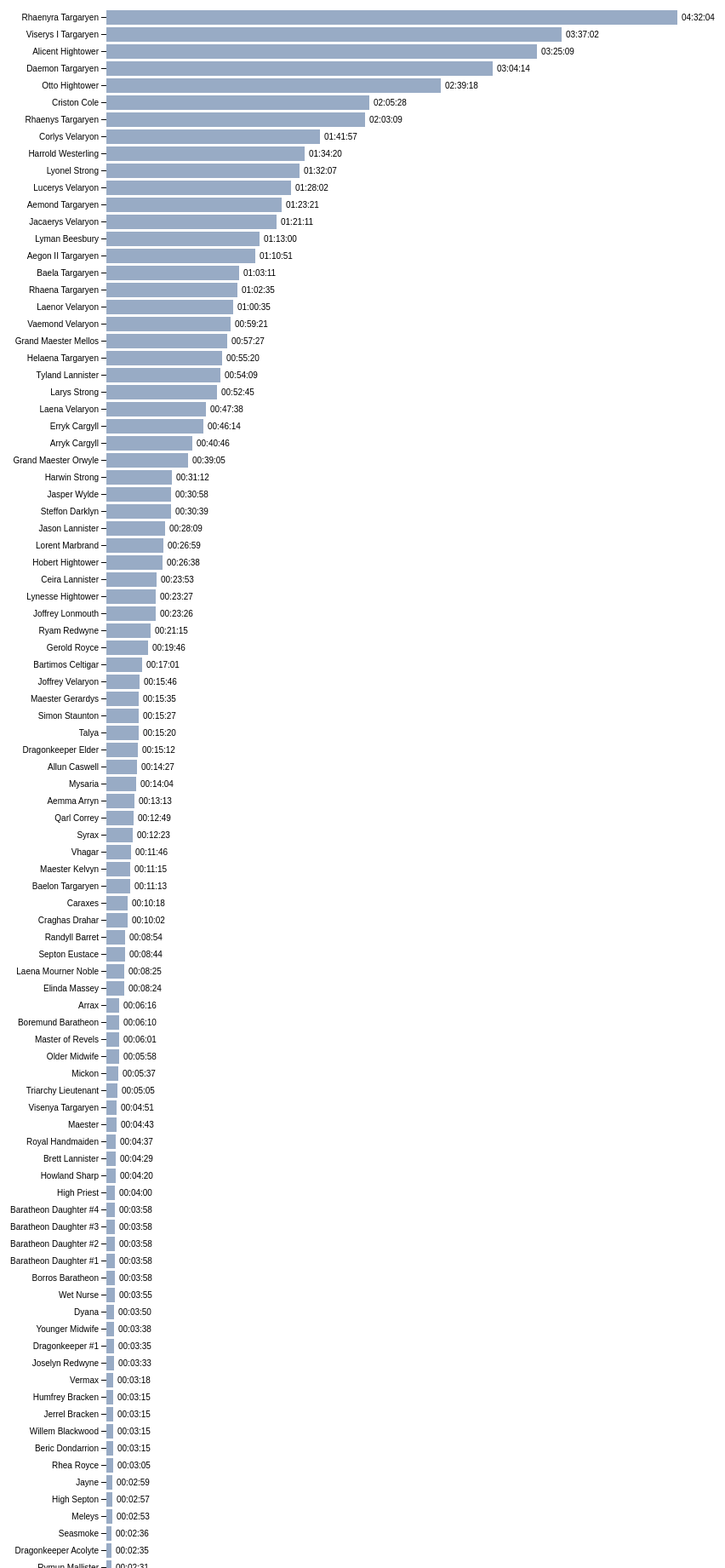
D3 v4 page, settled after 480 driven frames (8 s of simulated time); the page loaded 1 data file(s).



/* HELPFUL FUNCTIONS */

// to convert scene start/end times into seconds
function sec(timeString){
  var sec = 0;
  if (timeString.length == 0) return sec;
  var splitArray = timeString.split(":");
  sec = 3600*parseFloat(splitArray[0])+60*parseFloat(splitArray[1])+parseFloat(splitArray[2]);
  return sec;
}

// to convert seconds into hh:mm:ss
function secondsToHMS(d) {
  var date = new Date(null);
  date.setSeconds(d); // specify value for SECONDS here
  return date.toISOString().substr(11, 8);
}

// to dedpulicate an array
function onlyUnique(value, index, self) { 
  return self.indexOf(value) === index;
}


/* VARIABLES AND CONFIGURATION */

var range = ["#98abc5", "#8a89a6", "#7b6888", "#6b486b", "#a05d56", "#d0743c", "#ff8c00", "#FEC574"];

var config = {
  "title":"Duration by Season",
  "width":960,
  "height":500,
  "margin":{
    "top": 20,
    "right": 40,
    "bottom": 30,
    "left": 180
  },
  "barHeight": 20
}

/* IMPORT DATA */
d3.queue()
  .defer(d3.json, '../data/episodes.json')
  .await(ready);

function ready(error, e) {
  if (error) throw error;
  console.log("now that the files are loaded... do magic.");

  // put all scenes in one array
  var scenes = e.episodes.reduce(function(acc, val, ind){
    var scene = val.scenes.reduce(function(a, v, i){
      var sceneLength = Math.abs(sec(v.sceneEnd) - sec(v.sceneStart));
      var s = Object.assign({}, v, {"seasonNum":val.seasonNum, "episodeNum":val.episodeNum, "sceneLength": sceneLength});
      return a.concat(s);
    }, []);
    return [...acc, ...scene];
  }, []);

  // put all seasons in an array
  var seasons = scenes.reduce(function(acc, val, ind){
    return [...acc, val.seasonNum];
  }, [])
    .filter(onlyUnique);

  // then put that array into an object with 0 count
  var seasonsObj = seasons.reduce(function(acc, val, ind){
      var obj = {};
      obj[val] = 0;
      return Object.assign(acc, obj);
    }, {});

  // put all characters in one array, make object to count character time
  var characters = scenes.reduce(function(acc, val, ind){
    var c = val.characters.reduce(function(a, v, i){
      return a.concat(v.name);
    }, []);
    return [...acc, ...c];
  }, [])
    .filter(onlyUnique)
    .map(function(cur, ind){
      return Object.assign({}, {"name": cur}, seasonsObj);
    });

  // go through scenes and add sceneLength values to characters' counts
  scenes.forEach(function(val, ind){
    val.characters.forEach(function(v, i){
      var index = characters.findIndex(function(element){
        return element.name == v.name;
      });
      characters[index][val.seasonNum] += val.sceneLength;
    })
  })

  // for each season, build the data and visualization
  seasons.forEach(function(val, ind){
    var seasonCharacters = characters.reduce(function(a, v, i){
      return a.concat({
        "name": v.name,
        "total": v[val]
      })
    }, [])
      .filter(function(value){
        return value.total > 0;
      });

    d3.select("body")
        .append("h1")
        .html("Season "+val)
        .attr("class", "main");
    d3.select("body").append("svg")
        .attr("width", config.width)
        .attr("height", (seasonCharacters.length+2)*config.barHeight)
        .attr("id", "s"+val);

    // build the visualization
    var data = seasonCharacters;
    var barHeight = config.barHeight;

    var svg = d3.select("#s"+val),
        margin = config.margin,
        width = +svg.attr("width") - margin.left - margin.right,
        height = barHeight*data.length + margin.top + margin.bottom,
        g = svg.append("g")
          .attr("transform", "translate(" + margin.left + "," + margin.top + ")");

    var y = d3.scaleBand() 
        .rangeRound([0, height])
        .paddingInner(0.15)
        .align(0.1);

    var x = d3.scaleLinear()
        .rangeRound([0, width]);

    var z = d3.scaleOrdinal() //  or d3.schemeCategory20c between () and no .range
        .range(range);

    range.shift();

    var keys = d3.keys(data[0]).slice(1,2);

    data.sort(function(a, b) { return a.total - b.total; }).reverse();
    
    y.domain(data.map(function(d) { return d.name; }));
    x.domain([0, d3.max(data, function(d) { return d.total; })]).nice();
    z.domain(keys);

    g.append("g")
      .selectAll("g")
      .data(d3.stack().keys(keys)(data))
      .enter().append("g")
        .attr("fill", function(d) { return z(d.key); })
      .selectAll("rect")
      .data(function(d) { return d; })
      .enter().append("rect")
        .attr("y", function(d) { return y(d.data.name); })
        .attr("x", function(d) { return x(d[0]); })
        .attr("width", function(d) { return x(d[1]) - x(d[0]); })
        .attr("height", y.bandwidth());

    g.selectAll("g")
      .data(d3.stack().keys(keys)(data))
      .append("svg:title")
        .text(function(d,i) {
          // not sure why this shift needs to happen...
          if(i == 0){
            return "Season "+keys[keys.length-1]
          } else {
            return "Season "+keys[i-1]
          };
        });

    g.append("g")
      .attr("class", "axis")
      .attr("transform", "translate(0,0)")
      .call(d3.axisLeft(y));

    g.selectAll(".axis")
      .selectAll(".tick")
      .data(data)
      .append("text")
      .attr("class", "timestamp")
      .attr("dy", "0.35em")
      .attr("dx", function(d){ return x(d.total) + 5; })
      .attr("text-anchor", "start")
      .text(function(d){ return secondsToHMS(d.total); });

  });
};

    

### data: ../data/episodes.json
{
 "episodes": [
  {
   "seasonNum": 1,
   "episodeNum": 1,
   "episodeTitle": "The Heirs of the Dragon",
   "episodeLink": "/title/tt11198334/",
   "episodeAirDate": "2022-08-21",
   "episodeDescription": "Viserys hosts a tournament to celebrate …",
   "scenes": [
    "{... 6 keys}",
    "{... 5 keys}",
    "{... 5 keys}",
    "{... 5 keys}",
    "{... 5 keys}",
    "{... 5 keys}",
    "{... 5 keys}",
    "{... 6 keys}",
    "... 104 more items"
   ]
  },
  {
   "seasonNum": 1,
   "episodeNum": 2,
   "episodeTitle": "The Rouge Prince",
   "episodeLink": "/title/tt11198336/",
   "episodeAirDate": "2022-08-28",
   "episodeDescription": "Rhaenyra oversteps at the Small Council.…",
   "scenes": [
    "{... 6 keys}",
    "{... 5 keys}",
    "{... 5 keys}",
    "{... 5 keys}",
    "{... 5 keys}",
    "{... 5 keys}",
    "{... 5 keys}",
    "{... 5 keys}",
    "... 43 more items"
   ]
  },
  {
   "seasonNum": 1,
   "episodeNum": 3,
   "episodeTitle": "Second of His Name",
   "episodeLink": "/title/tt11198338/",
   "episodeAirDate": "2022-09-04",
   "episodeDescription": "Daemon and the Sea Snake battle the Crab…",
   "scenes": [
    "{... 6 keys}",
    "{... 5 keys}",
    "{... 5 keys}",
    "{... 5 keys}",
    "{... 5 keys}",
    "{... 5 keys}",
    "{... 5 keys}",
    "{... 5 keys}",
    "... 94 more items"
   ]
  },
  {
   "seasonNum": 1,
   "episodeNum": 4,
   "episodeTitle": "King of the Narrow Sea",
   "episodeLink": "/title/tt11198340/",
   "episodeAirDate": "2022-09-11",
   "episodeDescription": "Rhaenyra continues her search for a suit…",
   "scenes": [
    "{... 5 keys}",
    "{... 5 keys}",
    "{... 5 keys}",
    "{... 5 keys}",
    "{... 5 keys}",
    "{... 5 keys}",
    "{... 5 keys}",
    "{... 5 keys}",
    "... 68 more items"
   ]
  },
  {
   "seasonNum": 1,
   "episodeNum": 5,
   "episodeTitle": "We Light the Way",
   "episodeLink": "/title/tt11198342/",
   "episodeAirDate": "2022-09-18",
   "episodeDescription": "Daemon visits his wife in the Vale. Vise…",
   "scenes": [
    "{... 5 keys}",
    "{... 5 keys}",
    "{... 5 keys}",
    "{... 5 keys}",
    "{... 5 keys}",
    "{... 5 keys}",
    "{... 5 keys}",
    "{... 5 keys}",
    "... 70 more items"
   ]
  },
  {
   "seasonNum": 1,
   "episodeNum": 6,
   "episodeTitle": "The Princess and the Queen",
   "episodeLink": "/title/tt11198346/",
   "episodeAirDate": "2022-09-25",
   "episodeDescription": "Ten years later. Rhaenyra navigates Alic…",
   "scenes": [
    "{... 6 keys}",
    "{... 5 keys}",
    "{... 5 keys}",
    "{... 5 keys}",
    "{... 5 keys}",
    "{... 5 keys}",
    "{... 5 keys}",
    "{... 5 keys}",
    "... 70 more items"
   ]
  },
  {
   "seasonNum": 1,
   "episodeNum": 7,
   "episodeTitle": "Driftmark",
   "episodeLink": "/title/tt11198348/",
   "episodeAirDate": "2022-10-02",
   "episodeDescription": "As the families gather on Driftmark for …",
   "scenes": [
    "{... 5 keys}",
    "{... 5 keys}",
    "{... 5 keys}",
    "{... 5 keys}",
    "{... 5 keys}",
    "{... 5 keys}",
    "{... 5 keys}",
    "{... 5 keys}",
    "... 61 more items"
   ]
  },
  {
   "seasonNum": 1,
   "episodeNum": 8,
   "episodeTitle": "The Lord of the Tides",
   "episodeLink": "/title/tt11198350/",
   "episodeAirDate": "2022-10-09",
   "episodeDescription": "Six years later. With the Driftmark succ…",
   "scenes": [
    "{... 6 keys}",
    "{... 5 keys}",
    "{... 5 keys}",
    "{... 5 keys}",
    "{... 5 keys}",
    "{... 5 keys}",
    "{... 5 keys}",
    "{... 5 keys}",
    "... 49 more items"
   ]
  },
  "... 2 more items"
 ]
}